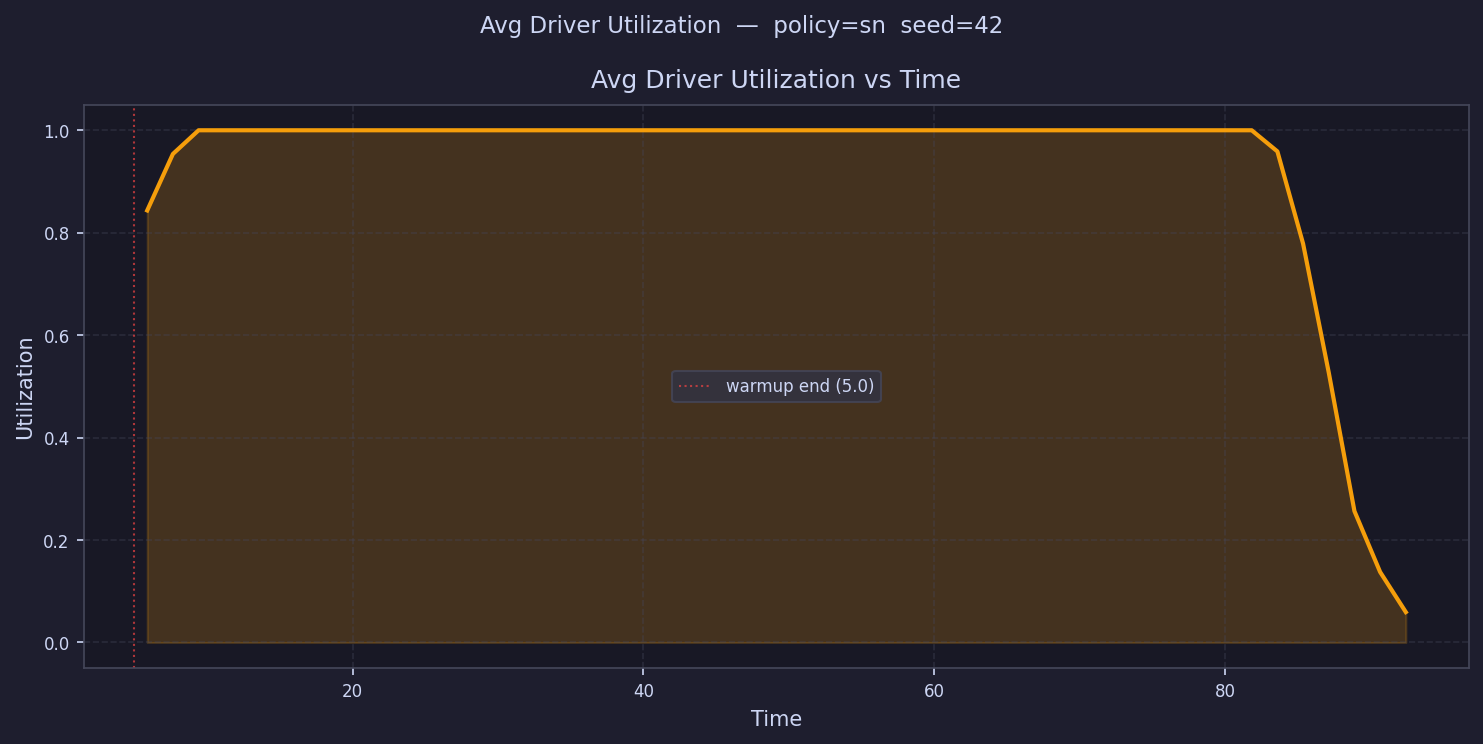

The file beside this chart, header and first rows:
time, avg_driver_utilization
5.883, 0.8435
7.649, 0.9538
9.415, 1
11.18, 1
12.95, 1.0
14.71, 1
16.48, 1
18.24, 1
20.01, 1
21.78, 1.0
23.54, 1.0
25.31, 1.0
27.07, 1
28.84, 1.0
30.61, 1.0
32.37, 1
34.14, 1.0
35.9, 1.0
37.67, 1.0
39.43, 1.0
41.2, 1.0
42.97, 1.0
44.73, 1.0
46.5, 1.0
48.26, 1.0
50.03, 1.0
51.8, 1.0
53.56, 1.0
55.33, 1.0
57.09, 1.0
58.86, 1.0
60.63, 1.0
62.39, 1.0
64.16, 1.0
65.92, 1.0
67.69, 1.0
69.45, 1.0
71.22, 1.0
72.99, 1.0
74.75, 1.0
76.52, 1.0
78.28, 1.0
80.05, 1.0
81.82, 1.0
83.58, 0.9587
85.35, 0.7787
87.11, 0.5269
88.88, 0.2564
90.65, 0.1376
92.41, 0.05929
